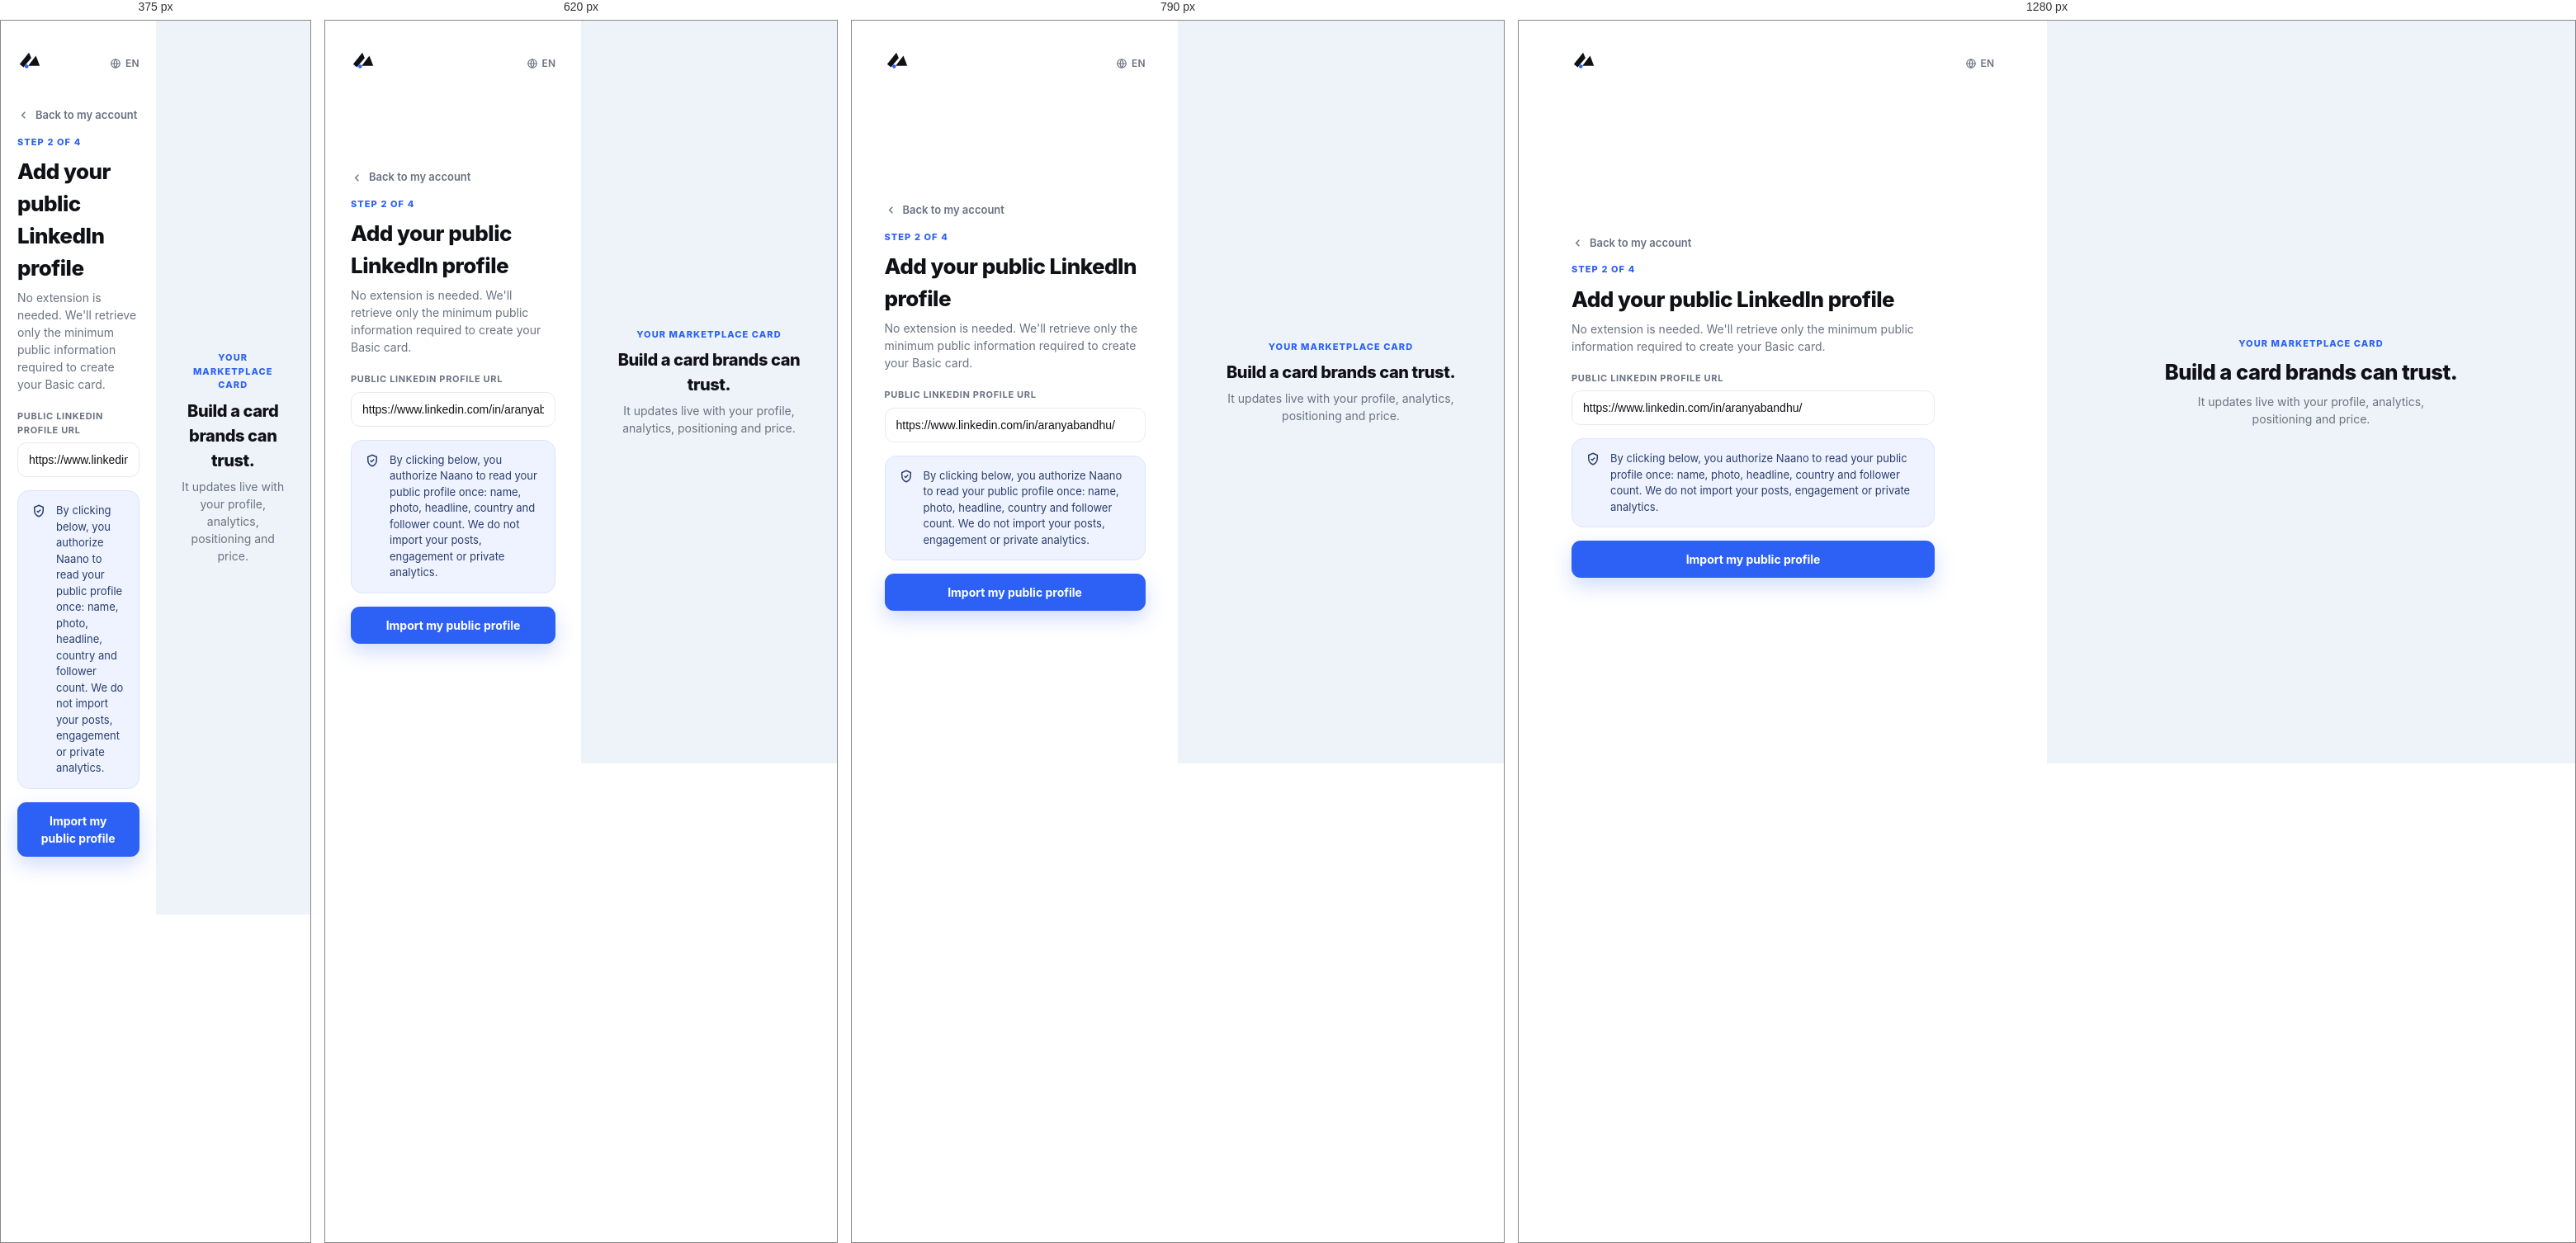
Rendered at 375 px, 620 px, 790 px and 1280 px, left to right.

<!-- file: onboarding-linkedin.html -->
<!doctype html><html lang="en"><head>
<meta charset="utf-8"><meta name="viewport" content="width=device-width,initial-scale=1">
<title>Add your LinkedIn profile — Step 2 of 4</title>
<link rel="icon" href="https://naano.com/lp/naano-logo-nav.png"><link rel="stylesheet" href="app.css">
</head><body>
<main class="onb">
  <section class="onb__side">
    <div class="auth__top">
      <a href="../index.html" aria-label="Naano home"><svg viewBox="0 0 32 32" width="30" height="30"><path d="M3 20 15 5l3 7-10 12z" fill="#101116"/><path d="M14 22 24 9l5 13z" fill="#101116"/><circle cx="12" cy="23" r="2.4" fill="#2d61f5"/></svg></a>
      <span class="auth__lang"><svg viewBox="0 0 24 24" fill="none" stroke="currentColor" stroke-width="2"><circle cx="12" cy="12" r="9"/><path d="M3 12h18M12 3a15 15 0 0 1 0 18M12 3a15 15 0 0 0 0 18"/></svg>EN</span>
    </div>
    <div class="onb__form">
      <a class="onb-back reveal" href="join.html"><svg viewBox="0 0 24 24" fill="none" stroke="currentColor" stroke-width="2.2"><path d="M15 18l-6-6 6-6"/></svg>Back to my account</a>
      <div class="step-label reveal" style="--d:.04s">STEP 2 OF 4</div>
      <h1 class="reveal" style="--d:.08s">Add your public LinkedIn profile</h1>
      <p class="reveal" style="--d:.12s">No extension is needed. We'll retrieve only the minimum public information required to create your Basic card.</p>
      <div class="reveal" style="--d:.16s">
        <label class="field">
          <span class="field__label">Public LinkedIn profile URL</span>
          <input class="input" value="https://www.linkedin.com/in/aranyabandhu/">
        </label>
        <div class="banner banner--info">
          <svg viewBox="0 0 24 24" fill="none" stroke="currentColor" stroke-width="2"><path d="M12 3l7 3v5c0 4.6-3 8.6-7 10-4-1.4-7-5.4-7-10V6z"/><path d="M9 12l2 2 4-4"/></svg>
          <div class="banner__body">By clicking below, you authorize Naano to read your public profile once: name, photo, headline, country and follower count. We do not import your posts, engagement or private analytics.</div>
        </div>
        <button class="btn btn--primary btn--block" style="margin-top:16px" data-connect data-next="onboarding-card.html">Import my public profile</button>
      </div>
    </div>
  </section>
  <aside class="onb__aside">
    <div class="eyebrow eyebrow--blue">Your Marketplace card</div>
    <h2>Build a card brands can trust.</h2>
    <p>It updates live with your profile, analytics, positioning and price.</p>
    <div class="float" data-mcard="named"></div>
  </aside>
</main>
<script src="app.js"></script>
</body></html>


/* @media block from app.css */
@media(max-width:900px){.creator-grid{grid-template-columns:repeat(2,1fr)}}

/* @media block from app.css */
@media(max-width:560px){.creator-grid{grid-template-columns:1fr}}

/* @media block from app.css */
@media (max-width:1080px){
  .kpis{grid-template-columns:repeat(2,1fr)}
}

/* @media block from app.css */
@media (max-width:900px){
  :root{--rail-w:64px}
  .rail__logo span,.rail a span{display:none}
  .rail a{justify-content:center}
  .auth{grid-template-columns:1fr}
  .auth__promo{display:none}
  .page{padding:24px 18px 120px}
  .topbar{padding:0 16px}
  .menu{right:16px}
  .assistant{width:min(420px,88vw)}
}

/* @media block from app.css */
@media (max-width:560px){
  .kpis{grid-template-columns:1fr}
  .page__head--row{flex-direction:column}
  .page__head h1{font-size:24px}
  .icp-grid{grid-template-columns:1fr}
  .brief-card__cols{grid-template-columns:1fr}
}

/* @media block from app.css */
@media(max-width:1000px){.mp-grid{grid-template-columns:repeat(2,1fr)}}

/* @media block from app.css */
@media(max-width:680px){.mp-grid{grid-template-columns:1fr}.grid-2{grid-template-columns:1fr}.msg{grid-template-columns:1fr}.msg__list{border-right:0;border-bottom:1px solid var(--line)}}